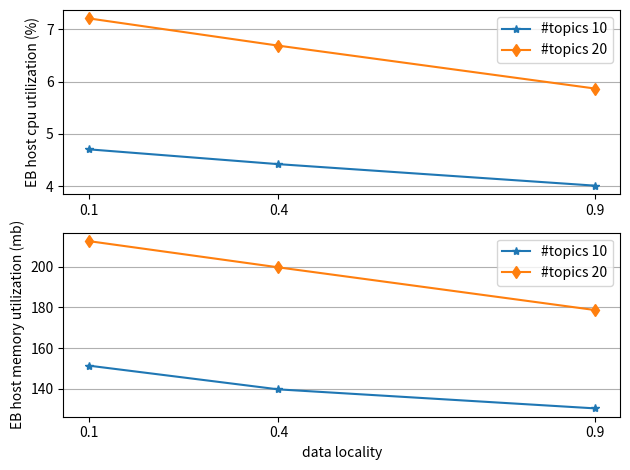

Write Python code to recreate this figure. (Note: this script raises an exception after producing the figure.)
import matplotlib.pyplot as plt

locality=[.1,.4,.9]
cpu_topics_10=[4.703746,4.419891,4.009001]
cpu_topics_20=[7.209208,6.687221,5.867323]

mem_topics_10=[151.311616,139.593815,130.225969]
mem_topics_20=[212.748970,199.791960,178.749224]

ax=plt.subplot(2,1,1)
ax.set_xticks(locality)
ax.set_ylabel('EB host cpu utilization (%)')

ax.plot(locality,cpu_topics_10,marker='*',label='#topics 10')
ax.plot(locality,cpu_topics_20,marker='d',label='#topics 20')
ax.yaxis.grid(True)
ax.legend()

ax=plt.subplot(2,1,2)
ax.set_xlabel('data locality')
ax.set_xticks(locality)
ax.set_ylabel('EB host memory utilization (mb)')

ax.plot(locality,mem_topics_10,marker='*',label='#topics 10')
ax.plot(locality,mem_topics_20,marker='d',label='#topics 20')
ax.yaxis.grid(True)
ax.legend()

plt.tight_layout()
plt.savefig('/home/<user>/workspace/ansible/pubsubCoord/logs/test2.pdf',\
  bbox_inches='tight')
plt.close()
